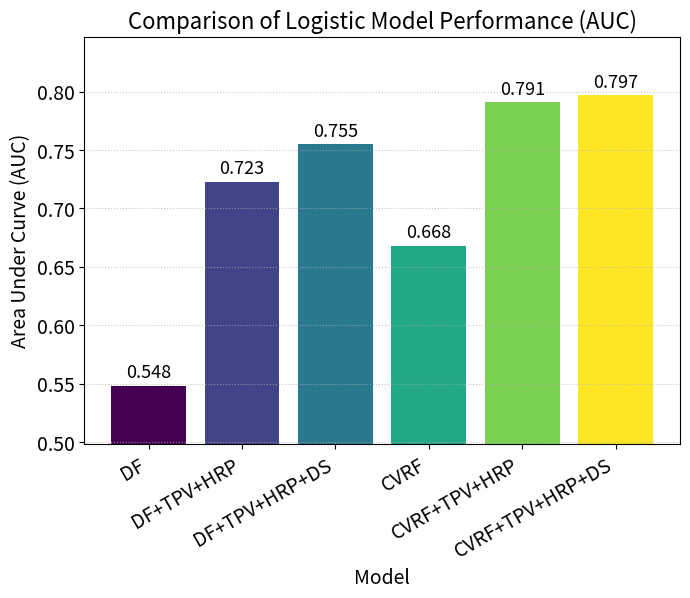

Here is the Python script that generated this plot:
import pandas as pd
import matplotlib.pyplot as plt
import matplotlib.cm as cm
import numpy as np

# Original data provided by the user
data = {
    'Model': [
        'DF',
        'CVRF',
        'DF+TPV+HRP',
        'DF+TPV+HRP+DS',
        'CVRF+TPV+HRP',
        'CVRF+TPV+HRP+DS'
    ],
    'AUC': [
        0.548,
        0.668,
        0.723,
        0.755,
        0.791,
        0.797
    ]
}

# Create a pandas DataFrame
df = pd.DataFrame(data)

# --- Define the NEW desired order ---
desired_order = [
    'DF',
    'DF+TPV+HRP',
    'DF+TPV+HRP+DS',
    'CVRF',
    'CVRF+TPV+HRP',
    'CVRF+TPV+HRP+DS'
]

# --- Reorder the DataFrame ---
# Use pd.Categorical to set the specific order for the 'Model' column
df['Model'] = pd.Categorical(df['Model'], categories=desired_order, ordered=True)
df = df.sort_values('Model') # Sort the DataFrame based on the categorical order

# --- Font Sizes (kept from previous step) ---
title_fontsize = 16
axis_label_fontsize = 14
tick_label_fontsize = 14
bar_label_fontsize = 13

# --- Create the Bar Chart with NEW Figure Size and Order ---
# Keep figsize=(6, 6)
fig, ax = plt.subplots(figsize=(7, 6))

# Get colors from Viridis map (colors will map to the new order)
colors = plt.cm.viridis(np.linspace(0, 1, len(df)))

# Create bars using the reordered DataFrame
bars = ax.bar(df['Model'], df['AUC'], color=colors)

# --- Add Labels and Title (with larger font sizes) ---
ax.set_ylabel('Area Under Curve (AUC)', fontsize=axis_label_fontsize)
ax.set_xlabel('Model', fontsize=axis_label_fontsize)
ax.set_title('Comparison of Logistic Model Performance (AUC)', fontsize=title_fontsize)

# --- Add Bar Labels (with larger font size) ---
ax.bar_label(bars, fmt='%.3f', fontsize=bar_label_fontsize, padding=3)

# --- Adjust Ticks and Limits (with larger font sizes) ---
# Rotate x-axis labels to 30 degrees
plt.xticks(rotation=30, ha='right', fontsize=tick_label_fontsize)

# Apply increased font size to y-axis ticks
ax.tick_params(axis='y', labelsize=tick_label_fontsize)

# Set y-axis limits
# Recalculate min/max just in case, though order shouldn't change them
min_auc = df['AUC'].min()
max_auc = df['AUC'].max()
ax.set_ylim([min_auc - 0.05, max_auc + 0.05])

# Optional: Add horizontal grid lines
ax.yaxis.grid(True, linestyle=':', alpha=0.7)

# --- Layout and Display ---
# Use tight_layout first
plt.tight_layout()
# Add specific adjustment for bottom margin
plt.subplots_adjust(bottom=0.25) # Adjusted bottom margin slightly more if needed
plt.savefig('mace-logistic-models.png', dpi=300, bbox_inches='tight', transparent=True)
plt.show()